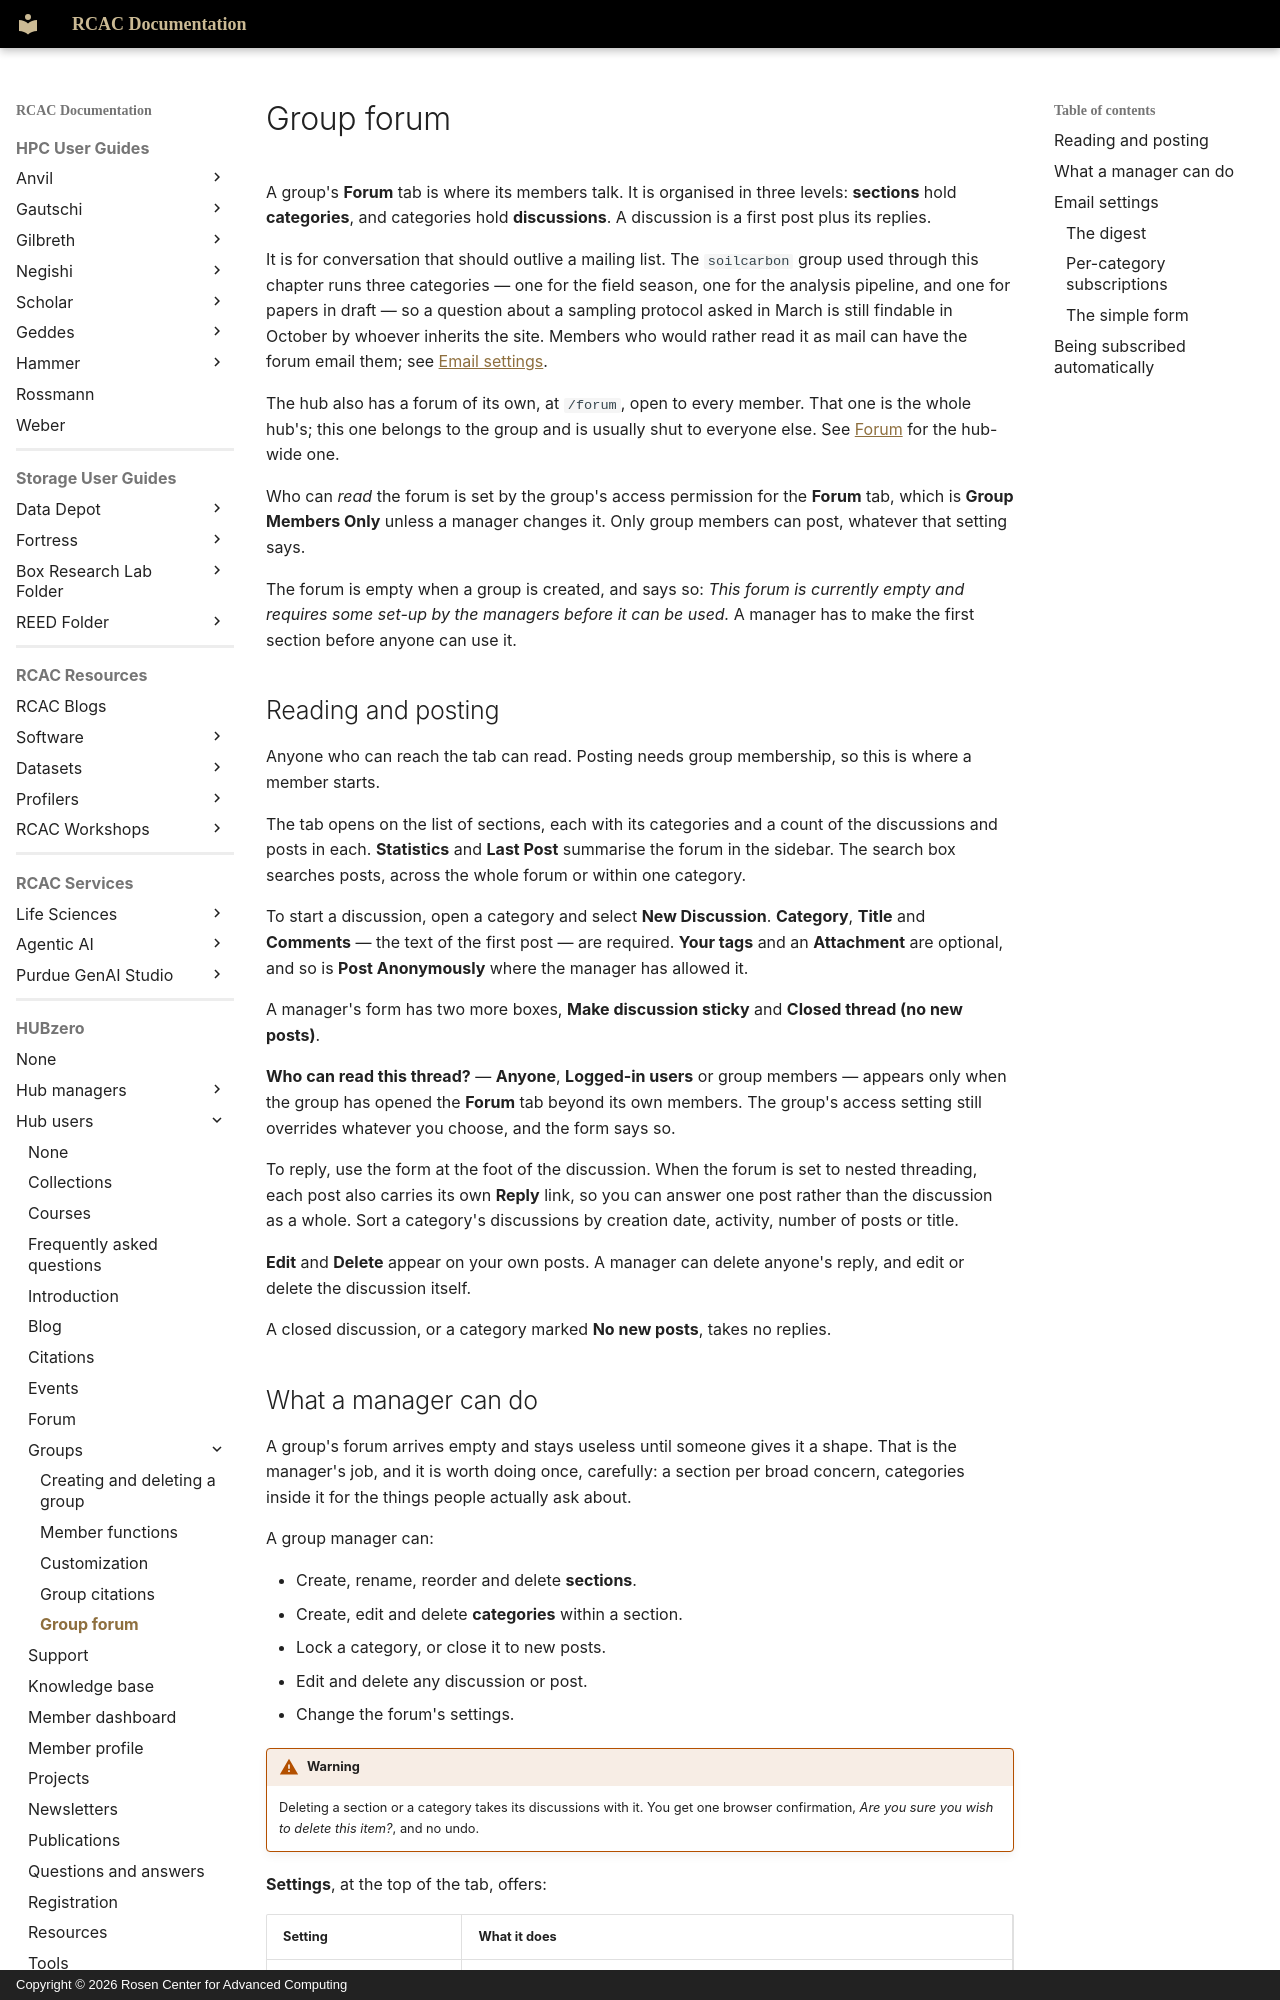

repository: PurdueRCAC/RCAC-Docs · page: hubzero/users/groups/groupforum/index.html · generator: mkdocs · copyright: Copyright © 2026 Rosen Center for Advanced Computing

---
tags:
- HUBzero
render_macros: false
hubzero:
  upstream: docs/users/11-groups/05-groupforum.md
  commit: 9c1a8c678002bdfb41860f90915a3589ab60339e
  status: rewritten
  reviewed-against: 2.4-main @ 42a7a5b5c7
  reviewed: '2026-09-10'
  screenshots: none
  source: https://help.hubzero.org/documentation/240/users/groups/groupforum
  source-id: '3308'
  modified: '2015-12-04'
---

# Group forum

A group's **Forum** tab is where its members talk. It is organised in three
levels: **sections** hold **categories**, and categories hold
**discussions**. A discussion is a first post plus its replies.

It is for conversation that should outlive a mailing list. The `soilcarbon`
group used through this chapter runs three categories — one for the field
season, one for the analysis pipeline, and one for papers in draft — so a
question about a sampling protocol asked in March is still findable in
October by whoever inherits the site. Members who would rather read it as
mail can have the forum email them; see [Email settings](#email-settings).

The hub also has a forum of its own, at `/forum`, open to every member. That
one is the whole hub's; this one belongs to the group and is usually shut to
everyone else. See [Forum](../forum.md) for the hub-wide one.

Who can *read* the forum is set by the group's access permission for the
**Forum** tab, which is **Group Members Only** unless a manager changes it.
Only group members can post, whatever that setting says.

The forum is empty when a group is created, and says so: *This forum is
currently empty and requires some set-up by the managers before it can be
used.* A manager has to make the first section before anyone can use it.

## Reading and posting

Anyone who can reach the tab can read. Posting needs group membership, so
this is where a member starts.

The tab opens on the list of sections, each with its categories and a count
of the discussions and posts in each. **Statistics** and **Last Post**
summarise the forum in the sidebar. The search box searches posts, across the
whole forum or within one category.

To start a discussion, open a category and select **New Discussion**.
**Category**, **Title** and **Comments** — the text of the first post — are
required. **Your tags** and an **Attachment** are optional, and so is
**Post Anonymously** where the manager has allowed it.

A manager's form has two more boxes, **Make discussion sticky** and **Closed
thread (no new posts)**.

**Who can read this thread?** — **Anyone**, **Logged-in users** or group
members — appears only when the group has opened the **Forum** tab beyond its
own members. The group's access setting still overrides whatever you choose,
and the form says so.

To reply, use the form at the foot of the discussion. When the forum is set
to nested threading, each post also carries its own **Reply** link, so you
can answer one post rather than the discussion as a whole. Sort a category's
discussions by creation date, activity, number of posts or title.

**Edit** and **Delete** appear on your own posts. A manager can delete
anyone's reply, and edit or delete the discussion itself.

A closed discussion, or a category marked **No new posts**, takes no
replies.
